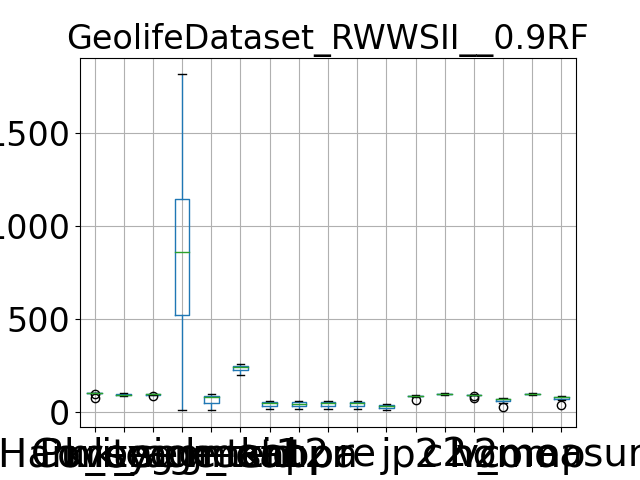

The table this chart was drawn from, first rows:
, Purity, Coverage, Harmonic mean, best parameters, k_segment1, k_segment2, k_tsid, acc, kappa, pr, re, j, p2, c2, h2, homo, comp, v_measure
0, 72.85, 99.81, 84.23, {'window_size': 7, 'majority_vote_degree…, 8, 7, 239, 16.14, 12.65, 16.14, 16.14, 8.776, 61.83, 99.81, 76.36, 23.01, 99.92, 37.4
1, 98.29, 91.95, 95.02, {'window_size': 7, 'majority_vote_degree…, 742, 82, 256, 49.22, 48.2, 49.22, 49.22, 32.64, 84.71, 95.29, 89.69, 70.41, 96.71, 81.49
2, 99.51, 90.49, 94.79, {'window_size': 7, 'majority_vote_degree…, 1815, 50, 223, 29.17, 28.13, 29.17, 29.17, 17.08, 84.9, 94.26, 89.33, 55.81, 88.79, 68.54
3, 98.86, 89.05, 93.7, {'window_size': 7, 'majority_vote_degree…, 1058, 88, 241, 51.55, 50.69, 51.55, 51.55, 34.72, 86.15, 93.33, 89.6, 70.73, 95.16, 81.15
4, 98.75, 84.13, 90.86, {'window_size': 7, 'majority_vote_degree…, 1170, 79, 204, 40.07, 38.92, 40.07, 40.07, 25.05, 81.33, 89.81, 85.36, 64.49, 92.5, 76
5, 98.68, 90.91, 94.63, {'window_size': 7, 'majority_vote_degree…, 880, 79, 245, 51.58, 50.64, 51.58, 51.58, 34.75, 85.9, 95.12, 90.27, 69.79, 96.09, 80.86
6, 99.14, 84.15, 91.03, {'window_size': 7, 'majority_vote_degree…, 1186, 86, 200, 55.17, 54.17, 55.17, 55.17, 38.09, 88.25, 91.12, 89.66, 71.17, 92.83, 80.57
7, 98.23, 91.1, 94.53, {'window_size': 7, 'majority_vote_degree…, 836, 96, 256, 59.6, 58.85, 59.6, 59.6, 42.45, 85.17, 95.17, 89.9, 76.2, 96.66, 85.22
8, 97.31, 95.31, 96.3, {'window_size': 7, 'majority_vote_degree…, 357, 47, 246, 39.53, 38.08, 39.53, 39.53, 24.64, 80.39, 96.55, 87.74, 61.29, 97.44, 75.25
9, 98.68, 94.8, 96.7, {'window_size': 7, 'majority_vote_degree…, 450, 42, 241, 30.56, 28.19, 30.56, 30.56, 18.03, 85.75, 97.5, 91.24, 45.89, 96.87, 62.28
